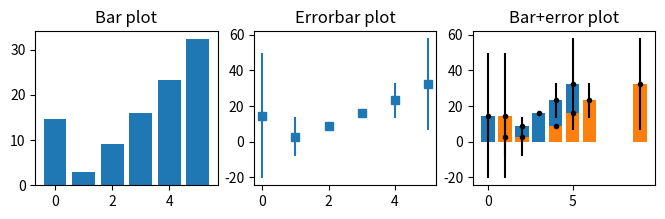
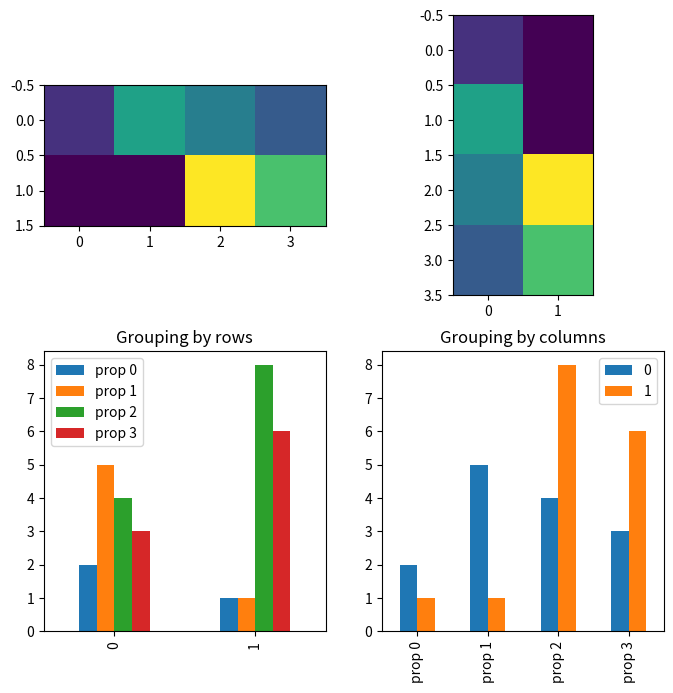

Recreate these plots in Python, in order.
# import libraries
import matplotlib.pyplot as plt
import numpy as np
import pandas as pd


# In[ ]:


## create data for the bar plot

# data sizes
m = 30 # rows
n =  6 # columns

# generate data
data = np.zeros((m,n))

for i in range(n):
    data[:,i] = 30*np.random.randn(m) * (2*i/(n-1)-1)**2 + (i+1)**2


# In[ ]:


# show the bars!

fig,ax = plt.subplots(1,3,figsize=(8,2))

# 'naked' bars
ax[0].bar(range(n),np.mean(data,axis=0))
ax[0].set_title('Bar plot')

# just the error bars
ax[1].errorbar(range(n),np.mean(data,axis=0),np.std(data,axis=0,ddof=1),marker='s',linestyle='')
ax[1].set_title('Errorbar plot')

# both
ax[2].bar(range(n),np.mean(data,axis=0))
ax[2].errorbar(range(n),np.mean(data,axis=0),np.std(data,axis=0,ddof=1),marker='.',linestyle='',color='k')
ax[2].set_title('Error+bar plot')

plt.show()


# In[ ]:


## manually specify x-axis coordinates

xcrossings = [ 1, 2, 4, 5, 6, 9 ]

plt.bar(xcrossings,np.mean(data,axis=0))
plt.errorbar(xcrossings,np.mean(data,axis=0),np.std(data,axis=0,ddof=1),marker='.',linestyle='',color='k')
plt.title('Bar+error plot')

plt.show()


# In[ ]:


## note about bars from matrices

# data are groups (rows) X property (columns)
m = [ [2,5,4,3], [1,1,8,6] ]

fig,ax = plt.subplots(nrows=2,ncols=2,figsize=(8,8))

# conceptualizing the data as <row> groups of <columns>
ax[0,0].imshow(m)

# using pandas dataframe
df = pd.DataFrame(m,columns=['prop 0','prop 1','prop 2','prop 3'])
df.plot(ax=ax[1,0],kind='bar')
ax[1,0].set_title('Grouping by rows')


# now other orientation (property X group)
ax[0,1].imshow(np.array(m).T)
df.T.plot(ax=ax[1,1],kind='bar')
ax[1,1].set_title('Grouping by columns')

plt.show()

